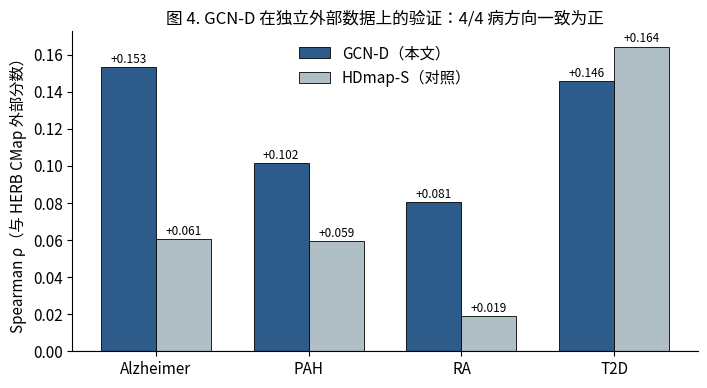
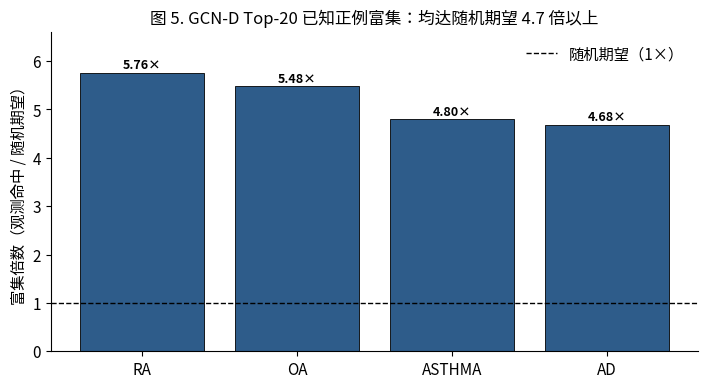
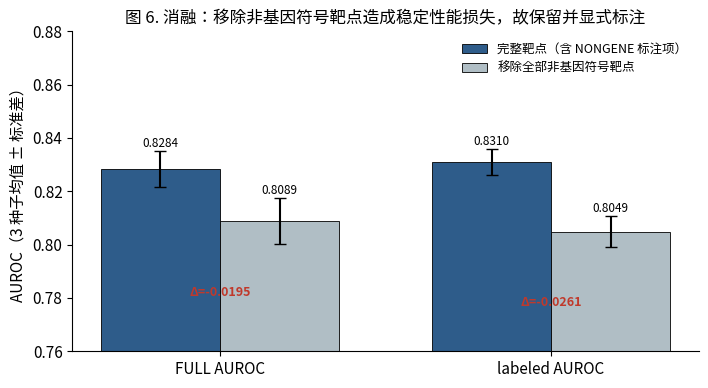

These figures' Python source, in order:
#!/usr/bin/env python3
# -*- coding: utf-8 -*-
"""
生成 2026-09 新增成果的投稿用图（v6）
======================================
配合中文稿 §3.2（非基因靶点消融）、§3.7（独立外部验证）、§3.8（每病 Top-20 富集）
三节使用。所有数值均来自实测 CSV，未做任何美化：

  - 外部验证: external_validation_summary_gcn_d.csv / _hdmap_s.csv
  - Top-20  : per_disease_interpretation.csv
  - 消融    : ablation_nongene_targets.csv（3 种子）

产出（写入 paper_deliverables/）:
    fig4_external_validation.png
    fig5_top20_enrichment.png
    fig6_ablation_nongene.png

用法:
    python make_figures_v6.py
"""
import os

import matplotlib
matplotlib.use("Agg")
import matplotlib.pyplot as plt
import numpy as np

# 中文字体：按可用性依次回退，避免出现方块
for f in ["SimHei", "Microsoft YaHei", "SimSun", "Arial Unicode MS"]:
    try:
        matplotlib.font_manager.findfont(f, fallback_to_default=False)
        plt.rcParams["font.sans-serif"] = [f]
        break
    except Exception:
        continue
plt.rcParams["axes.unicode_minus"] = False
plt.rcParams["font.size"] = 11

OUT = os.path.join("output", "results", "paper_deliverables")
os.makedirs(OUT, exist_ok=True)

C_MAIN = "#2E5C8A"    # GCN-D / 完整
C_CMP = "#B0BEC5"     # 对照 / 移除


# ----------------------------------------------------------------------
# 图 4：独立外部验证（HERB CMap）
# ----------------------------------------------------------------------
def fig_external():
    dis = ["Alzheimer", "PAH", "RA", "T2D"]
    gcn = [0.1533, 0.1017, 0.0807, 0.1458]
    hdm = [0.0607, 0.0594, 0.0190, 0.1644]
    x = np.arange(len(dis))
    w = 0.36

    fig, ax = plt.subplots(figsize=(7.2, 4.0), dpi=200)
    b1 = ax.bar(x - w / 2, gcn, w, label="GCN-D（本文）", color=C_MAIN,
                edgecolor="black", linewidth=0.6)
    b2 = ax.bar(x + w / 2, hdm, w, label="HDmap-S（对照）", color=C_CMP,
                edgecolor="black", linewidth=0.6)
    ax.axhline(0, color="black", linewidth=0.8)

    for b in list(b1) + list(b2):
        h = b.get_height()
        ax.annotate(f"{h:+.3f}", (b.get_x() + b.get_width() / 2, h),
                    textcoords="offset points", xytext=(0, 3 if h >= 0 else -12),
                    ha="center", fontsize=8.5)

    ax.set_xticks(x)
    ax.set_xticklabels(dis)
    ax.set_ylabel("Spearman ρ（与 HERB CMap 外部分数）")
    ax.set_title("图 4. GCN-D 在独立外部数据上的验证：4/4 病方向一致为正",
                 fontsize=12)
    ax.legend(frameon=False)
    ax.spines["top"].set_visible(False)
    ax.spines["right"].set_visible(False)
    fig.tight_layout()
    p = os.path.join(OUT, "fig4_external_validation.png")
    fig.savefig(p)
    plt.close(fig)
    print("[写入]", p)


# ----------------------------------------------------------------------
# 图 5：每病 Top-20 已知正例富集倍数
# ----------------------------------------------------------------------
def fig_top20():
    # 疾病, 观测命中数, 随机期望
    # 正文图 5：仅展示富集倍数最高的 4 个疾病（完整 8 病见附录附表 S4）
    data = [("RA", 9, 1.563), ("OA", 9, 1.643), ("ASTHMA", 10, 2.084),
            ("AD", 3, 0.641)]
    data = sorted(data, key=lambda r: r[1] / r[2], reverse=True)
    names = [d[0] for d in data]
    fold = [d[1] / d[2] for d in data]
    colors = [C_MAIN for _ in fold]

    fig, ax = plt.subplots(figsize=(7.2, 4.0), dpi=200)
    bars = ax.bar(names, fold, color=colors, edgecolor="black", linewidth=0.6)
    ax.axhline(1.0, color="black", linestyle="--", linewidth=1.0,
               label="随机期望（1×）")
    for b, f, d in zip(bars, fold, data):
        ax.annotate(f"{f:.2f}×", (b.get_x() + b.get_width() / 2, f),
                    textcoords="offset points", xytext=(0, 3),
                    ha="center", fontsize=9, fontweight="bold")

    ax.set_ylabel("富集倍数（观测命中 / 随机期望）")
    ax.set_ylim(0, 6.6)
    ax.set_title("图 5. GCN-D Top-20 已知正例富集：均达随机期望 4.7 倍以上",
                 fontsize=12)
    ax.legend(frameon=False)
    ax.spines["top"].set_visible(False)
    ax.spines["right"].set_visible(False)
    fig.tight_layout()
    p = os.path.join(OUT, "fig5_top20_enrichment.png")
    fig.savefig(p)
    plt.close(fig)
    print("[写入]", p)


# ----------------------------------------------------------------------
# 图 6：非基因靶点消融（3 种子均值 ± 标准差）
# ----------------------------------------------------------------------
def fig_ablation():
    labels = ["FULL AUROC", "labeled AUROC"]
    keep_m = [0.8284, 0.8310]
    keep_s = [0.0068, 0.0048]
    rem_m = [0.8089, 0.8049]
    rem_s = [0.0086, 0.0057]
    x = np.arange(len(labels))
    w = 0.36

    fig, ax = plt.subplots(figsize=(7.2, 4.0), dpi=200)
    ax.bar(x - w / 2, keep_m, w, yerr=keep_s, capsize=4,
           label="完整靶点（含 NONGENE 标注项）", color=C_MAIN,
           edgecolor="black", linewidth=0.6)
    ax.bar(x + w / 2, rem_m, w, yerr=rem_s, capsize=4,
           label="移除全部非基因符号靶点", color=C_CMP,
           edgecolor="black", linewidth=0.6)

    for i in range(len(labels)):
        ax.annotate(f"{keep_m[i]:.4f}", (x[i] - w / 2, keep_m[i] + keep_s[i]),
                    textcoords="offset points", xytext=(0, 3), ha="center",
                    fontsize=8.5)
        ax.annotate(f"{rem_m[i]:.4f}", (x[i] + w / 2, rem_m[i] + rem_s[i]),
                    textcoords="offset points", xytext=(0, 3), ha="center",
                    fontsize=8.5)
        ax.annotate(f"Δ={rem_m[i] - keep_m[i]:+.4f}",
                    (x[i], min(keep_m[i], rem_m[i]) - 0.028),
                    ha="center", fontsize=9, color="#C0392B",
                    fontweight="bold")

    ax.set_xticks(x)
    ax.set_xticklabels(labels)
    ax.set_ylim(0.76, 0.88)
    ax.set_ylabel("AUROC（3 种子均值 ± 标准差）")
    ax.set_title("图 6. 消融：移除非基因符号靶点造成稳定性能损失，故保留并显式标注",
                 fontsize=12)
    ax.legend(frameon=False, fontsize=9)
    ax.spines["top"].set_visible(False)
    ax.spines["right"].set_visible(False)
    fig.tight_layout()
    p = os.path.join(OUT, "fig6_ablation_nongene.png")
    fig.savefig(p)
    plt.close(fig)
    print("[写入]", p)


if __name__ == "__main__":
    fig_external()
    fig_top20()
    fig_ablation()
    print("\n全部完成")
